pico-8 play session: hold ← + tap ❎

[t = 1 s] hold ← ~1s, tap ❎ ~2×
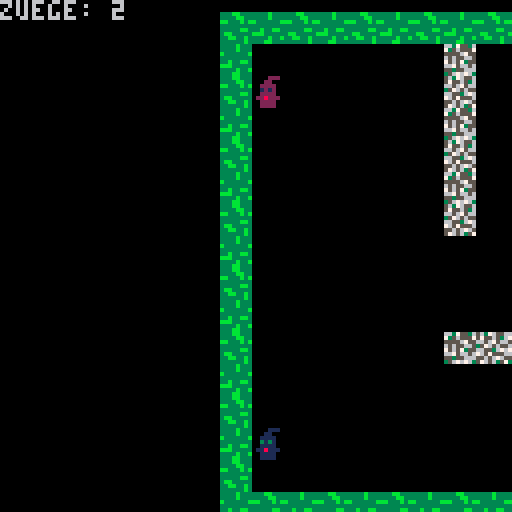
[t = 2 s] hold ← ~2s, tap ❎ ~4×
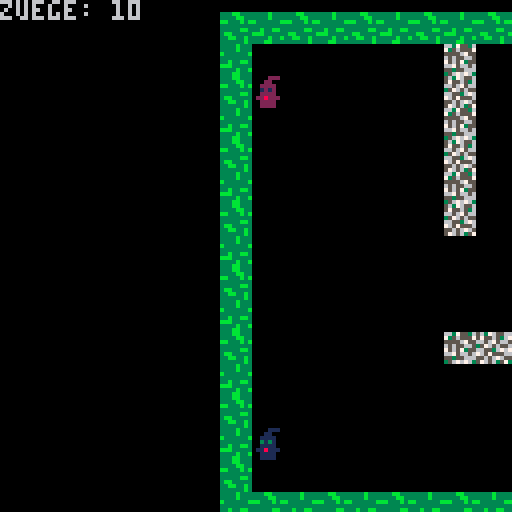
[t = 6 s] hold ← ~6s, tap ❎ ~10×
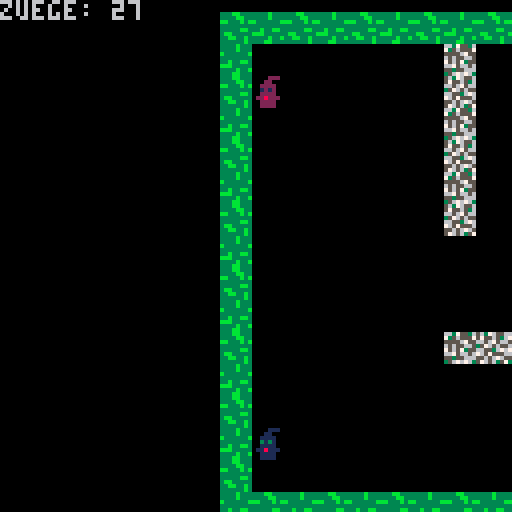
[t = 8 s] hold ← ~8s, tap ❎ ~14×
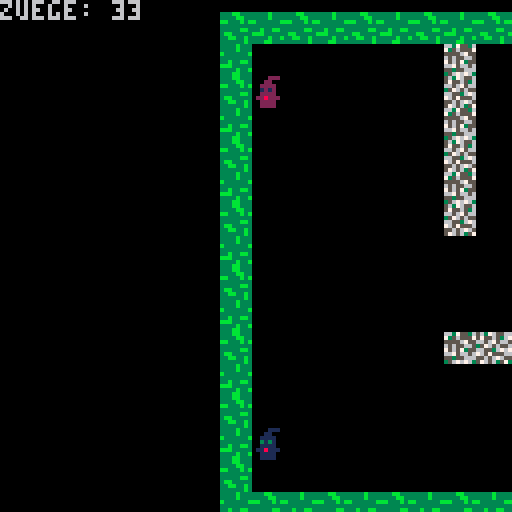

pico-8 cartridge
version 8
__lua__
function _init() 
sp1 = { x = 24,
        y = 16,
        mx = 0,
        my = 0,
		sprite = 3}
		
sp2 = { x = 24,
        y = 104,
        mx = 0,
        my = 0,
		sprite = 19}
		
cam = { x = 1,
        y = 1}
		
z1 =  { mx = 29,
        my = 12}
		
z2 =  { mx = 0, 
        my = 0}
		
mapl = {x=0,
		y=0,
		w=25,
		h=20}
		
wincount=0
winscreen=0

level = {a = 0,
         b = 0,
         c = 0,
         d = 0,
         e = 0,
         f = 0}
		 
fireworks = {}
		 
controls = false
up = 114
down = 115
left = 113
right = 112
win = false
timer = 0
titlesprite = 0
spri1 = 64
spri2 = 66
musicset = "start.game"
music1=0
music2=0
music3=0

end

function add_explosion(_x, _y, _s)
	new = {
		x = _x,
		y = _y,
		s = _s,
		sindex = 1,
		smax = #_s,
		t = 0,
		tmax = 5  
	}
 
 add(fireworks, new)
end

function player_movement()
--links
	if btnp(0) and not btnp(3) and not btnp(2)and not btnp(1)and winscreen == 1 then 
		s = mget(sp1.mx-1+mapl.x, sp1.my+mapl.y)
		
		if wincount == 0 then
			level.a += 1
		end
		
		if wincount == 1 then
			level.b += 1
		end
		
		if wincount == 2 then
			level.c += 1
		end
		
		if wincount == 3 then
			level.d += 1
		end
		
		if wincount == 4 then
			level.e += 1
		end
		
		if wincount == 5 and win ==  false then
			level.f += 1
		end
		
		if not fget(s,0) then
			sp1.x = sp1.x - 8
			if sp2.y == sp1.y and sp2.x == sp1.x then
				sp1.x += 8
			end
		end 
		
		sp1.sprite = 4
		sp2.sprite = 20
	end
 
	if btnp(0)and  not btnp(3) and not btnp(2)and not btnp(1) and winscreen == 1 then 
		s = mget(sp2.mx-1+mapl.x, sp2.my+mapl.y)
		if not fget(s,0) then
			sp2.x = sp2.x - 8
			if sp2.y == sp1.y and sp2.x == sp1.x then
				sp2.x += 8
			end
		end
	end

--rechts
	if btnp(1) and not btnp(3) and not btnp(2)and winscreen == 1 then 
		s = mget(sp1.mx+1+mapl.x, sp1.my+mapl.y)
		
		if wincount == 0 then
			level.a += 1
		end
		
		if wincount == 1 then
			level.b += 1
		end
		
		if wincount == 2 then
			level.c += 1
		end
		
		if wincount == 3 then
			level.d += 1
		end
		
		if wincount == 4 then
			level.e += 1
		end
		
		if wincount == 5 and win == false then
			level.f += 1
		end
		
		if not fget(s,0) then
			sp1.x = sp1.x + 8
			if sp2.y == sp1.y and sp2.x == sp1.x then
				sp1.x -= 8
			end
		end 
		
		sp1.sprite = 3
		sp2.sprite = 19
	end
 
	if btnp(1) and not btnp(0) and not btnp(3) and not btnp(2)and  winscreen == 1 then 
		s = mget(sp2.mx+1+mapl.x, sp2.my+mapl.y)
		if not fget(s,0) then
			sp2.x = sp2.x + 8
			if sp2.y == sp1.y and sp2.x == sp1.x then
				sp2.x -= 8
			end
		end
	end
	
--unten
	if btnp(3) and not btnp(0) and not btnp(1) and not btnp(2)and  winscreen == 1 then 
		s = mget(sp1.mx+mapl.x, sp1.my+1+mapl.y)
		
		if wincount == 0 then
			level.a += 1
		end
		
		if wincount == 1 then
			level.b += 1
		end
		
		if wincount == 2 then
			level.c += 1
		end
		
		if wincount == 3 then
			level.d += 1
		end
		
		if wincount == 4 then
			level.e += 1
		end
		
		if wincount == 5 and win == false then
			level.f += 1
		end
		
		if not fget(s,0) then
			sp1.y = sp1.y + 8
			if sp1.y == sp2.y and sp1.x == sp2.x then
				sp1.y -= 8
			end
		end 
		
		sp1.sprite = 6
		sp2.sprite = 22
	end
 
	if btnp(3)  and not btnp(0) and not btnp(1) and not btnp(2)and  winscreen == 1 then 
		s = mget(sp2.mx+mapl.x, sp2.my+1+mapl.y)
	
		if not fget(s,0) then
			sp2.y = sp2.y + 8
			if sp2.y == sp1.y and sp2.x == sp1.x then
				sp2.y -= 8
			end
		end
	end
 
--oben
	if btnp(2)and not btnp(0) and not btnp(1) and not btnp(3) and winscreen == 1 then 
		s = mget(sp1.mx+mapl.x, sp1.my-1+mapl.y)
		
		if wincount == 0 then
			level.a += 1
		end
		
		if wincount == 1 then
			level.b += 1
		end
		
		if wincount == 2 then
			level.c += 1
		end
		
		if wincount == 3 then
			level.d += 1
		end
		
		if wincount == 4 then
			level.e += 1
		end
		
		if wincount == 5 and win == false then
			level.f += 1
		end
		
		if not fget(s,0) then
			sp1.y = sp1.y - 8
			if sp1.y == sp2.y and sp1.x == sp2.x then
				sp1.y += 8
			end
		end 
		
		sp1.sprite = 5
		sp2.sprite = 21
	end
 
	if btnp(2)  and not btnp(0) and not btnp(1) and not btnp(3)and  winscreen == 1 then 
		s = mget(sp2.mx+mapl.x, sp2.my-1+mapl.y) 
		if not fget(s,0) then
			sp2.y = sp2.y - 8
			if sp2.y == sp1.y and sp2.x == sp1.x then
				sp2.y += 8
			end
		end
	end
end

function camera_movement()

	cam.x=(sp1.x+sp2.x)/2-63
	cam.y=(sp1.y+sp2.y)/2-63
	camera(cam.x, cam.y)

	sp1.mx = flr(sp1.x/8)
	sp1.my = flr(sp1.y/8)
	sp2.mx = flr(sp2.x/8)
	sp2.my = flr(sp2.y/8)

	s1 = mget(sp1.mx+mapl.x, sp1.my+mapl.y)
	s2 = mget(sp2.mx+mapl.x, sp2.my+mapl.y)
end

function music_get()
	if musicset=="start.game" and music1==0 then
		music(-1)
		music(0)
		music1+=1
	end
	
	if musicset=="game" and music2==0 then
		music(-1)
		music(3)
		music2+=1
	end
	
	if musicset=="end.game" and music3==0then
		music(-1)
		music(2)
		music3+=1
	end
end

function _update60()
	player_movement()
	timer += 1
	camera_movement()
		
	if fget(s1,1) and fget(s2,2) then
		win = true
	end
	
	if btnp(5) and wincount==2 and wincount !=5 then
		wincount += 1
		win=false
		mapl.y=0
		mapl.x=26
		sp1.x = 24
		sp1.y = 16
		sp2.x = 24
		sp2.y = 104
	end
	
	if btnp (5,1) then
		_init()
	end
	
	if btnp(5) and win==true and wincount !=5 and wincount != 2 then
		wincount += 1
		win=false
		mapl.y += 20	
		sp1.x = 24
		sp1.y = 16
		sp2.x = 24
		sp2.y = 104
	end
	
	if btnp(5) and winscreen == 0 and controls == false  then
		winscreen += 1
		musicset="game"
	end

	if btnp (5,1)and wincount != 0 and winscreen != 0 then
		_init()
		controls = false 
	end

	if btnp (4)and controls == false and wincount != 5 and wincount == 0 and winscreen == 0 then
		controls = true
	end
 
	if btnp (5)and controls == true and wincount != 5 and wincount == 0 and winscreen == 0 then
		controls = false
	end
	
	if btnp(5,1) and controls == false then
		_init()
	end
	
	if win == true and wincount == 5 then
		musicset="end.game"
		--cam.x = 0
		--cam.y = 0
		if timer%15 == 0 then
			add_explosion(flr(rnd(128)+96),
			flr(rnd(128)),
			{96, 97, 98, 99, 100, 101})
		end
	end
	
	for e in all (fireworks) do

	-- timer erhoehen
		e.t += 1

		if e.t >= e.tmax then
			-- naechstes sprite anzeigen
			e.sindex += 1
			e.t = 0
   
			if e.sindex > e.smax then
				-- nach ende der animation
				del(fireworks, e)
			end
		end
	end
	
	if titlesprite >= 20 then
		titlesprite += 1
		spri2 = 65
		spri1 = 67
	end
	
	if titlesprite <= 20 then
		titlesprite += 1
		spri2 = 64
		spri1 = 66
	end
	
	if titlesprite == 40 then
		titlesprite = 0
	end
		
end

function _draw()
	cls()
	music_get()
	
	if winscreen != 0 then
		map(mapl.x, mapl.y, 0, 0, mapl.w, mapl.h)
	end
	
	spr(sp1.sprite, sp1.x, sp1.y, 1, 1)
	spr(sp2.sprite, sp2.x, sp2.y, 1, 1)
	
 --startscreen
	if wincount == 0 and winscreen == 0 then
		cls()
		spr(8, 0, 0, 8, 8)
		
		spr(spri1, 13, 29, 1, 2)
		spr(spri2, 44, 7, 1, 2)
		
		print("press v to start",0,90,7)
		print("press c for controls",0,100,7)
	end
	
 --controls-screen
	if controls == true then
		cls()
		print("controls",30,20,7)
		print("movement:",-10,40,7)
		print("up",-10,50,7)
		spr(up,30,49,1,1) 
		print("down",-10,60,7)
		spr(down,30,59,1,1)  
		print("left",-10,70,7)
		spr(left,30,69,1,1)  
		print("right",-10,80,7)
		spr(right,30,79,1,1)   
		print("back (v)",-10,110,7)
	end
	
	if wincount == 0 and winscreen == 1 then
		print("zuege: "..level.a,cam.x,cam.y,6)
	end
 
	if wincount == 1 then
		print("zuege: "..level.b,cam.x,cam.y,6)
	end
 
	if wincount == 2 then
		print("zuege: "..level.c,cam.x,cam.y,6)
	end
 
	if wincount == 3 then
		print("zuege: "..level.d,cam.x,cam.y,6)
	end
 
	if wincount == 4 then
		print("zuege: "..level.e,cam.x,cam.y,6)
	end
 
	if wincount == 5 then
		print("zuege: "..level.f,cam.x,cam.y,6)
	end
	
	if win == true  and wincount!=5 then
		cls()
		spr(8,cam.x+45,cam.y,8,8)
		
		spr(spri1, cam.x+45+13, cam.y+29, 1, 2)
		spr(spri2, cam.x+45+44, cam.y+7, 1, 2)
		
		print ("level finished",cam.x+50,cam.y+64,12)
		print ("next level (v)", cam.x+50, cam.y+ 73,8)  
	end
	
	if win==true and wincount==5 then
		cls()
		for e in all (fireworks) do
			spr(e.s[e.sindex],
			e.x,
			e.y)
		end
		spr(8,cam.x+45,cam.y,8,8)
		
		spr(spri1, cam.x+45+13, cam.y+29, 1, 2)
		spr(spri2, cam.x+45+44, cam.y+7, 1, 2)
		
		print ("you win!",cam.x+50,cam.y+56,7)
		print ("level  zuege",cam.x+50,cam.y+64)
		print ("1",cam.x+58,cam.y+72)
		print ("2",cam.x+58,cam.y+80)
		print ("3",cam.x+58,cam.y+88)
		print ("4",cam.x+58,cam.y+96)
		print ("5",cam.x+58,cam.y+104)
		print ("6",cam.x+58,cam.y+112)
		print (level.a,cam.x+85,cam.y+72,7)	
		print (level.b,cam.x+85,cam.y+80,7)
	    print (level.c,cam.x+85,cam.y+88,7)
		print (level.d,cam.x+85,cam.y+96,7) 
		print (level.e,cam.x+85,cam.y+104,7)
		print (level.f,cam.x+85,cam.y+112,7)     	
		print (64,cam.x+115,cam.y+72,7)	
		print (47,cam.x+115,cam.y+80,7)
		print (52,cam.x+115,cam.y+88,7)
		print (55,cam.x+115,cam.y+96,7) 
		print (51,cam.x+115,cam.y+104,7)
		print (64,cam.x+115,cam.y+112,7) 
		print ("press q to restart",cam.x+50,cam.y+120,7)      	
	end
	
	--print (titlesprite, 10, 10, 4)
	--print (#fireworks, 10, 10, 4)
	--[[debugging
	print ("x: "..mapl.x, 10 ,10, 2)
	print ("y: "..mapl.y, 10, 17, 2)
	print ("w: "..mapl.w, 10 ,24, 2)
	print ("h: "..mapl.h, 10, 31, 2)
	rectfill (63, 63, 64, 64, 2)
	print(test,0,0,1)]]
end
__gfx__
00000000333bb3333333b33302220000000022200002e00000220000000660000000000000000000000000000000000000000000000000000000000000000000
000000003333bb333333b33300022000000220000002e00002002000006666000000000000000000000000000000000000000000000000000000000000000000
00700700bb333b3bb333333b00222200002222000022e20000002000066226600000000000000000000000000000000000000000000000000000000000000000
00077000333333333333333300212100001212000022e20000222200662222660000000000000000000000000000000000000000000000000000000000000000
0007700033333bb333b33bb300222200002222000022e20000212100662222660000000000000000000000000000000000000000000000000000000000000000
007007003bb33333bbb3333302228220022822200222222000222200662222660000000000000000000000000000000000000000000000000000000000000000
0000000033bb33b33333b33b00222200002222000022220002228220662222660000000000000000000000000000000000000000000000000000000000000000
00000000333333b3333bb33300222200002222000022220000222200662222660000000000000000000000000000000000000000000000000000000000000000
00066000663755365637655601110000000011100001c00000110000000000000000000000000000000000000000000000000000000000000000000000000000
00666600735655575755653600011000000110000001c00001001000000000000000000000000000000000000000000000000000000000000000000000000000
06611660555567556656756600111100001111000011c10000001000000000000000000000000000000000000000000000000000000000000000000000000000
66111166656556653576565500131300003131000011c10000111100000000000000000000000000000000000000000011111000000000000000000000000000
66111166756573556655367600111100001111000011c10000131300000000000000000000000000000000000000000111111000000000000000000000000000
66111166667566567657555601118110011811100111111000111100000000000000000000011111100000000000001111111100000000000000000000000000
6611116655355666556567650011110000111100001111000111811000000000000000000011111111000000000000111c011100000000000000000000000000
6611116635676763576563570011110000111100001111000011110000000000000000000111ccc11100000000000111c0001100000000000000000000000000
00000000f999aa9f9f99a99f44b3b333443344b476655676667556751111111c00000000111c00000000000000000111c0011100000000000000000000000000
00000000a9faa9f99aa999a9b3434343b433443365067656066056501c11111c0000000011cc0000000000000000011c00011100000000000000000000000000
00000000fa99a9a999ff99a94344334b4333344405655665566575661c111c110000000111c00000000000000000011c00011c00000000000000000000000000
00000000a99999a9a99aa9a9434434444443b44b66655605055505651c1c1c11000000011c000000000000000000011c00011c00000000000000000000000000
0000000099a9f99faaaa9faf334b44443343344357575565675565761c1c1c11000000011c00000000000000000001110011c000000000000000000000000000
00000000f99f99aaa999aa9944b4444334b333430566566566565666111c1111000000011c0000000000000000000111111cc000000000000000000000000000
000000009afa99af99af99af44333443343344b36665505675666050111c111100000001100000000000111111100111111c0000111110000000000000000000
00000000faaaa9f999a99a9943343b433444b444655765505665757011111c110000000110000000000011111111001111c00001111111001110011000000000
0000000044f44f4044444444ccccccccccccccccbb8b3bbbb8bb33b81c111c1c0000000111000000000111ccc1111011100000011111111011111cc000000000
00000000f0404f44ffff40ffc1cccc11cccc1111b31b33b133bb333b1c111c1c000000011100000000011c0000111001110000011ccc1110111ccc0000000000
000000004ff44444444ff44f111cccc111cccccc333333333b318b331c1c111c00000000111000000011100000111001110000011c0001100110000000000000
000000004fff04f4f04f4044cccccccccccccccc1bb81333bbb3bbb8111c11110000000011110000011111000011100111000001100011100110000000000000
00000000f04444f4444f44f411cc11ccccccc111333bb3b8bb3bb133111c11110000000001111111111111100111000c11100011111111100110000000000000
00000000f44ff4f444f444f4cccccccc111cccccbb3bb3b3bb333b3b1c1111c10000000000c11111111011111111000cc111111111111cc00110000000000000
000000004ff4f044f444f40fc111cccccccccc1138b3b1bbb133383b1c1111c100000000000ccccccc100cccccc000000cccccc001ccc0000cc0000000000000
000000004404f44ff044f444cccccccccc111cccbbb1b33b83bbbb311c1111c10000000000000000000000000000000000000000000000000000000000000000
00000000000000000000000000000000000000000000000000000000000000000000000000000000000000000000000000000000000000000000000000000000
00000000000000000000000000000000000000000000000000000000000000000000000000000000000000000000000000000000000000000000000000000000
00000000000000000000000000000000000000000000000000000000000000000000000000000000000000000000000000000000000000000000000000000000
00000000000000000000000000000000000000000000000000000000000000000000000000000000000000000000000000000000000000000000000000000000
00000000000000000000000000000000000000000000000000000000000000000000000000000000000000000000000000000000000000000000000000000000
00000000000000000000000000000000000000000000000000000000000000000000000000000000000000000000000000000000000000000000000000000000
00022200000022001110000011000000000000000000000000000000000000000008888888000000000000000880000880000000000000000000000000000000
002200000002200000110000011000000000000000000000000000000000000000088eee88800000000000000880000880000000000000000000000000000000
02222000002200000111100000110000000000000000000000000000000000000008ee0088800000000000000880000880000000000000000000000000000000
01212000022220000131300001111000000000000000000000000000000000000008e00008880000000000000880000880000000000000000000000000000000
02222000012120000111100001313000000000000000000000000000000000000008e00008880000000000000880000880000000000000000000000000000000
22822200022220001118110001111000000000000000000000000000000000000008e00008880000000008888888800880000000000000000000000000000000
02222000228222000111100011181100000000000000000000000000000000000008800088800000000008eee88ee00888888000000000008800880088888000
022220000222200001111000011110000000000000000000000000000000000000088888888008888000000008e0000888888800088880008888ee088eee8000
020020000222200001001000011110000000000000000000000000000000000000088eee8800088ee088888008e000088eee880088ee880088eee008e0000000
02002000020020000100100001001000000000000000000000000000000000000008ee00888008e0088ee88008e00008e00088008e0088008800000888888000
00000000000000000000000000000000000000000000000000000000000000000008e000088008e008e0088008e00008e000880088888e00880000008eee8800
0000000000000000000000000000a0000000a0000000a00000000000000000000008e000088008e008e0088008e00008e0008800888ee0008800000000008800
00000000000000000000a00000809080008090800080008000000000000000000008800088800880088888e008e00008e0008800888000008800000000088e00
000000000000a000000808000008080000080800000000000000000000000000000888888880088008888e0008e00008e000880088888800880000088888e000
00009000000a9a0000a090a00a90909a0a90009a0a00000a00000000000000000008eeeeee000ee00088e000088000088000ee000eeeee00ee0000088eeee000
000000000000a0000008080000080800000808000000000000000000000000000000000000000000000000000000000000000000000000000000000000000000
00000000000000000000a00000809080008090800080008000000000000000000000000000000000000000000000000000000000000000000000000000000000
0000000000000000000000000000a0000000a0000000a00000000000000000000000000000000000000000000000000000000000000000000000000000000000
00000000000000000000000000000000000000000000000000000000000000000000000000000000000000000000000000000000000000000000000000000000
00007000000700000007000000070000000000000000000000000000000000000000000000000000000000000000000000000000000000000000000000000000
00000700007000000077700000070000000000000000000000000000000000000000000000000000000000000000000000000000000000000000000000000000
07777770077777700707070000070000000000000000000000000000000000000000000000000000000000000000000000000000000000000000000000000000
00000700007000000007000007070700000000000000000000000000000000000000000000000000000000000000000000000000000000000000000000000000
00007000000700000007000000777000000000000000000000000000000000000000000000000000000000000000000000000000000000000000000000000000
00000000000000000007000000070000000000000000000000000000000000000000000000000000000000000000000000000000000000000000000000000000
00000000000000000000000000000000000000000000000000000000000000000000000000000000000000000000000000000000000000000000000000000000
12132313000000000000002300230000000000002313232200000011000000000073000000000072000073000000000000002100000000000000000000000000
00000000000000000000000000000000000000000000000000000000000000000000000000000000000000000000000000000000000000000000000000000000
22231300000000000000001300000000000000001323131200000021000000000072000073000000000072000000000070001100000000000000000000000000
00000000000000000000000000000000000000000000000000000000000000000000000000000000000000000000000000000000000000000000000000000000
12132313000000000000002300000000000000002313232200000011000000000000000072000073000000000000000000002100000000000000000000000000
00000000000000000000000000000000000000000000000000000000000000000000000000000000000000000000000000000000000000000000000000000000
22122212221222122212221222122212221222122212221200000021112111211121112111211121112111211121112111211100000000000000000000000000
00000000000000000000000000000000000000000000000000000000000000000000000000000000000000000000000000000000000000000000000000000000
00000000000000000000000000000000000000000000000000000000000000000000000000000000000000000000000000000000000000000000000000000000
00000000000000000000000000000000000000000000000000000000000000000000000000000000000000000000000000000000000000000000000000000000
00000000000000000000000000000000000000000000000000000000000000000000000000000000000000000000000000000000000000000000000000000000
00000000000000000000000000000000000000000000000000000000000000000000000000000000000000000000000000000000000000000000000000000000
00000000000000000000000000000000000000000000000000000000000000000000000000000000000000000000000000000000000000000000000000000000
00000000000000000000000000000000000000000000000000000000000000000000000000000000000000000000000000000000000000000000000000000000
00000000000000000000000000000000000000000000000000000000000000000000000000000000000000000000000000000000000000000000000000000000
00000000000000000000000000000000000000000000000000000000000000000000000000000000000000000000000000000000000000000000000000000000
32423242324232423242324232423242324232423242324200000010201020102010201020102010201020102010201020102000000000000000000000000000
00000000000000000000000000000000000000000000000000000000000000000000000000000000000000000000000000000000000000000000000000000000
42000000000000003300000000000000000000000000003200000020000000005300000000000053000063000053000000001000000000000000000000000000
00000000000000000000000000000000000000000000000000000000000000000000000000000000000000000000000000000000000000000000000000000000
32000000000000004300000000000000000000000000004200000010000000006300006300005363000053000063000000002000000000000000000000000000
00000000000000000000000000000000000000000000000000000000000000000000000000000000000000000000000000000000000000000000000000000000
42000000000000003300000000000000000000000000003200000020000000635300005300000053005363000053000100001000000000000000000000000000
00000000000000000000000000000000000000000000000000000000000000000000000000000000000000000000000000000000000000000000000000000000
32000000000000004333433343004300000000000000004200000010000000530000006353630063000053630000000000002000000000000000000000000000
00000000000000000000000000000000000000000000000000000000000000000000000000000000000000000000000000000000000000000000000000000000
42000000000000000000000000003300000000000001003200000020000000630053635300000053000000000063000000001000000000000000000000000000
00000000000000000000000000000000000000000000000000000000000000000000000000000000000000000000000000000000000000000000000000000000
32000000000033000000000000004300000000000000004200000010000000000000000000000063005363530053006353632000000000000000000000000000
00000000000000000000000000000000000000000000000000000000000000000000000000000000000000000000000000000000000000000000000000000000
42000000000043000000000000000000000000000000003200000020000000000063000000000053006300000063000000001000000000000000000000000000
00000000000000000000000000000000000000000000000000000000000000000000000000000000000000000000000000000000000000000000000000000000
32000000000033000000000000000000000000000000004200000010000000536353635363005363005300536353635363532000000000000000000000000000
00000000000000000000000000000000000000000000000000000000000000000000000000000000000000000000000000000000000000000000000000000000
42000000000043000000000000003300000000000000003200000020000000000000006353000000000000000000000000001000000000000000000000000000
00000000000000000000000000000000000000000000000000000000000000000000000000000000000000000000000000000000000000000000000000000000
32000000000000000000000000004300000000000070004200000010000000006300005300005363000053635363530000632000000000000000000000000000
00000000000000000000000000000000000000000000000000000000000000000000000000000000000000000000000000000000000000000000000000000000
42000000000000003343334333003300000000000000003200000020000000005363536300000053000000000053000000001000000000000000000000000000
00000000000000000000000000000000000000000000000000000000000000000000000000000000000000000000000000000000000000000000000000000000
32000000000000000000000043000000000000000000004200000010000000006300000000630063005363530063007000002000000000000000000000000000
00000000000000000000000000000000000000000000000000000000000000000000000000000000000000000000000000000000000000000000000000000000
42000000000000000000000033000000000000000000003200000020000000000000630000530000006300000053000000001000000000000000000000000000
00000000000000000000000000000000000000000000000000000000000000000000000000000000000000000000000000000000000000000000000000000000
32000000000000000000000043000000000000000000004200000010000053000000530000630000005300000063000000002000000000000000000000000000
00000000000000000000000000000000000000000000000000000000000000000000000000000000000000000000000000000000000000000000000000000000
42324232423242324232423242324232423242324232423200000020102010201020102010201020102010201020102010201000000000000000000000000000
00000000000000000000000000000000000000000000000000000000000000000000000000000000000000000000000000000000000000000000000000000000
00000000000000000000000000000000000000000000000000000000000000000000000000000000000000000000000000000000000000000000000000000000
00000000000000000000000000000000000000000000000000000000000000000000000000000000000000000000000000000000000000000000000000000000
00000000000000000000000000000000000000000000000000000000000000000000000000000000000000000000000000000000000000000000000000000000
00000000000000000000000000000000000000000000000000000000000000000000000000000000000000000000000000000000000000000000000000000000
00000000000000000000000000000000000000000000000000000000000000000000000000000000000000000000000000000000000000000000000000000000
00000000000000000000000000000000000000000000000000000000000000000000000000000000000000000000000000000000000000000000000000000000
00000000000000000000000000000000000000000000000000000000000000000000000000000000000000000000000000000000000000000000000000000000
00000000000000000000000000000000000000000000000000000000000000000000000000000000000000000000000000000000000000000000000000000000
00000000000000000000000000000000000000000000000000000000000000000000000000000000000000000000000000000000000000000000000000000000
00000000000000000000000000000000000000000000000000000000000000000000000000000000000000000000000000000000000000000000000000000000
00000000000000000000000000000000000000000000000000000000000000000000000000000000000000000000000000000000000000000000000000000000
00000000000000000000000000000000000000000000000000000000000000000000000000000000000000000000000000000000000000000000000000000000
00000000000000000000000000000000000000000000000000000000000000000000000000000000000000000000000000000000000000000000000000000000
00000000000000000000000000000000000000000000000000000000000000000000000000000000000000000000000000000000000000000000000000000000
00000000000000000000000000000000000000000000000000000000000000000000000000000000000000000000000000000000000000000000000000000000
00000000000000000000000000000000000000000000000000000000000000000000000000000000000000000000000000000000000000000000000000000000
__gff__
0001010404040402000000000000000004010102020202000000000000000000000101010101010100000000000000000001010101010101000000000000000000000000000000000000000000000000000000000000000000000000000000000000000000000000000000000000000000000000000000000000000000000000
0000000000000000000000000000000000000000000000000000000000000000000000000000000000000000000000000000000000000000000000000000000000000000000000000000000000000000000000000000000000000000000000000000000000000000000000000000000000000000000000000000000000000000
__map__
0102010201020102010201020102010201020102010201020000002526252625262526252625262526252625262526252625260000000000000000000000000000000000000000000000000000000000000000000000000000000000000000000000000000000000000000000000000000000000000000000000000000000000
0200000000000011000000000000000000000000000000010000002600000000000000000000000000000000000000000000250000000000000000000000000000000000000000000000000000000000000000000000000000000000000000000000000000000000000000000000000000000000000000000000000000000000
0100000000000012000000000000000000000000001000020000002500000000000035000000000000000000000000000000260000000000000000000000000000000000000000000000000000000000000000000000000000000000000000000000000000000000000000000000000000000000000000000000000000000000
0200000000000011000000000000000000000000000000010000002600000000363536000000000000000000000000000000250000000000000000000000000000000000000000000000000000000000000000000000000000000000000000000000000000000000000000000000000000000000000000000000000000000000
0100000000000012000000000000000000000000000000020000002500000000000035000000000000000035363536000000260000000000000000000000000000000000000000000000000000000000000000000000000000000000000000000000000000000000000000000000000000000000000000000000000000000000
0200000000000011000000121112111200000000000000010000002600000000000036000000000000000036000000000000250000000000000000000000000000000000000000000000000000000000000000000000000000000000000000000000000000000000000000000000000000000000000000000000000000000000
0100000000000012000000110000000000000000000000020000002500000000353635000000000000000035001000000000260000000000000000000000000000000000000000000000000000000000000000000000000000000000000000000000000000000000000000000000000000000000000000000000000000000000
0200000000000000000000120000000000000000000000010000002600000000000000000000000000000036000000000000250000000000000000000000000000000000000000000000000000000000000000000000000000000000000000000000000000000000000000000000000000000000000000000000000000000000
0100000000000000000000110000000000000000000000020000002500000000000000000000000000000035000000000000260000000000000000000000000000000000000000000000000000000000000000000000000000000000000000000000000000000000000000000000000000000000000000000000000000000000
0200000000000000000000120000001100000000000000010000002600000000363536000000000000000036000700000000250000000000000000000000000000000000000000000000000000000000000000000000000000000000000000000000000000000000000000000000000000000000000000000000000000000000
0100000000000011121112110000001200000000000000020000002500000000000035000000000000000035000000000000260000000000000000000000000000000000000000000000000000000000000000000000000000000000000000000000000000000000000000000000000000000000000000000000000000000000
0200000000000000000000000000001100000000000000010000002600000000000036000000000000000036353635000000250000000000000000000000000000000000000000000000000000000000000000000000000000000000000000000000000000000000000000000000000000000000000000000000000000000000
0100000000000000000000000000001200000000000000020000002500000000353635000000000000000000000000000000260000000000000000000000000000000000000000000000000000000000000000000000000000000000000000000000000000000000000000000000000000000000000000000000000000000000
0200000000000000000000000000001112000000000700010000002600000000000036000000000000000000000000000000250000000000000000000000000000000000000000000000000000000000000000000000000000000000000000000000000000000000000000000000000000000000000000000000000000000000
0100000000000000000000000000001200000000000000020000002500000000000000000000000000000000000000000000260000000000000000000000000000000000000000000000000000000000000000000000000000000000000000000000000000000000000000000000000000000000000000000000000000000000
0201020102010201020102010201020102010201020102010000002625262526252625262526252625262526252625262526250000000000000000000000000000000000000000000000000000000000000000000000000000000000000000000000000000000000000000000000000000000000000000000000000000000000
0000000000000000000000000000000000000000000000000000000000000000000000000000000000000000000000000000000000000000000000000000000000000000000000000000000000000000000000000000000000000000000000000000000000000000000000000000000000000000000000000000000000000000
0000000000000000000000000000000000000000000000000000000000000000000000000000000000000000000000000000000000000000000000000000000000000000000000000000000000000000000000000000000000000000000000000000000000000000000000000000000000000000000000000000000000000000
0000000000000000000000000000000000000000000000000000000000000000000000000000000000000000000000000000000000000000000000000000000000000000000000000000000000000000000000000000000000000000000000000000000000000000000000000000000000000000000000000000000000000000
0000000000000000000000000000000000000000000000000000000000000000000000000000000000000000000000000000000000000000000000000000000000000000000000000000000000000000000000000000000000000000000000000000000000000000000000000000000000000000000000000000000000000000
2122212221222122212221222122212221222122212221220000001112111211121112111211121112111211121112111211120000000000000000000000000000000000000000000000000000000000000000000000000000000000000000000000000000000000000000000000000000000000000000000000000000000000
2232313200000000000000310000000000000000313231210000001200000000002700003700000000000000000000000000110000000000000000000000000000000000000000000000000000000000000000000000000000000000000000000000000000000000000000000000000000000000000000000000000000000000
2131320000000000000000320000000000000000323132220000001100000000000000002700003700003700000000001000120000000000000000000000000000000000000000000000000000000000000000000000000000000000000000000000000000000000000000000000000000000000000000000000000000000000
2232313200000000000032310000000000000000313231210000001200000000003700000000002700002700000000000000110000000000000000000000000000000000000000000000000000000000000000000000000000000000000000000000000000000000000000000000000000000000000000000000000000000000
2100000000000000000031320000000000000000000000220000001100000000002700003700000000003700002700000000120000000000000000000000000000000000000000000000000000000000000000000000000000000000000000000000000000000000000000000000000000000000000000000000000000000000
2200000000000000000000313231000000000000001000210000001200000000000000002700003700002700003700000000110000000000000000000000000000000000000000000000000000000000000000000000000000000000000000000000000000000000000000000000000000000000000000000000000000000000
2100000000000000000000000000000000000000000000220000001100000000003700000000002700003700002700000000120000000000000000000000000000000000000000000000000000000000000000000000000000000000000000000000000000000000000000000000000000000000000000000000000000000000
2200000000000000000000000000000000000000000000210000001200000000002700003700000000000000003700000000110000000000000000000000000000000000000000000000000000000000000000000000000000000000000000000000000000000000000000000000000000000000000000000000000000000000
2100000000000000000000000000000000000000000000220000001100000000000000002700003700000000002700000000120000000000000000000000000000000000000000000000000000000000000000000000000000000000000000000000000000000000000000000000000000000000000000000000000000000000
2200000000000000003132310000000000000000000000210000001200000000003700000000002700002700003700000000110000000000000000000000000000000000000000000000000000000000000000000000000000000000000000000000000000000000000000000000000000000000000000000000000000000000
2100000000000000000000323132000000000000000700220000001100000000002700003700000000003700002700000000120000000000000000000000000000000000000000000000000000000000000000000000000000000000000000000000000000000000000000000000000000000000000000000000000000000000
2200000000000000000000310031000000000000000000210000001200000000000000002700003700002700003700000000110000000000000000000000000000000000000000000000000000000000000000000000000000000000000000000000000000000000000000000000000000000000000000000000000000000000
